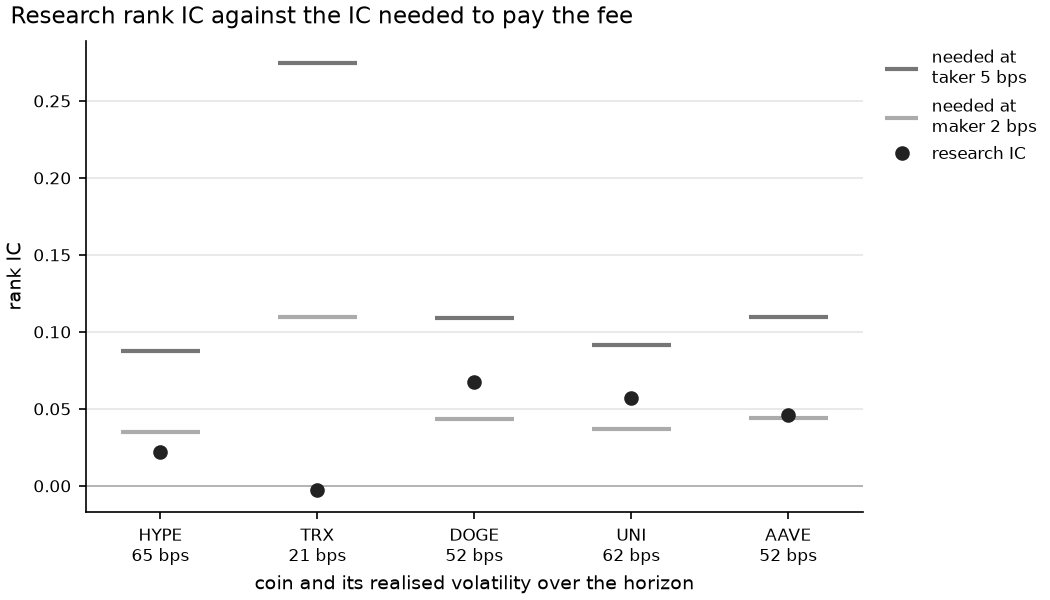

The data file committed next to this chart (first rows):
coin, sigma_bps, needed_ic_taker, needed_ic_maker, research_ic
hype, 65.06, 0.08758, 0.03503, 0.0217
trx, 20.73, 0.2749, 0.1099, -0.002925
doge, 52.28, 0.109, 0.04359, 0.06717
uni, 62.19, 0.09162, 0.03665, 0.05735
aave, 52.04, 0.1095, 0.0438, 0.0463
